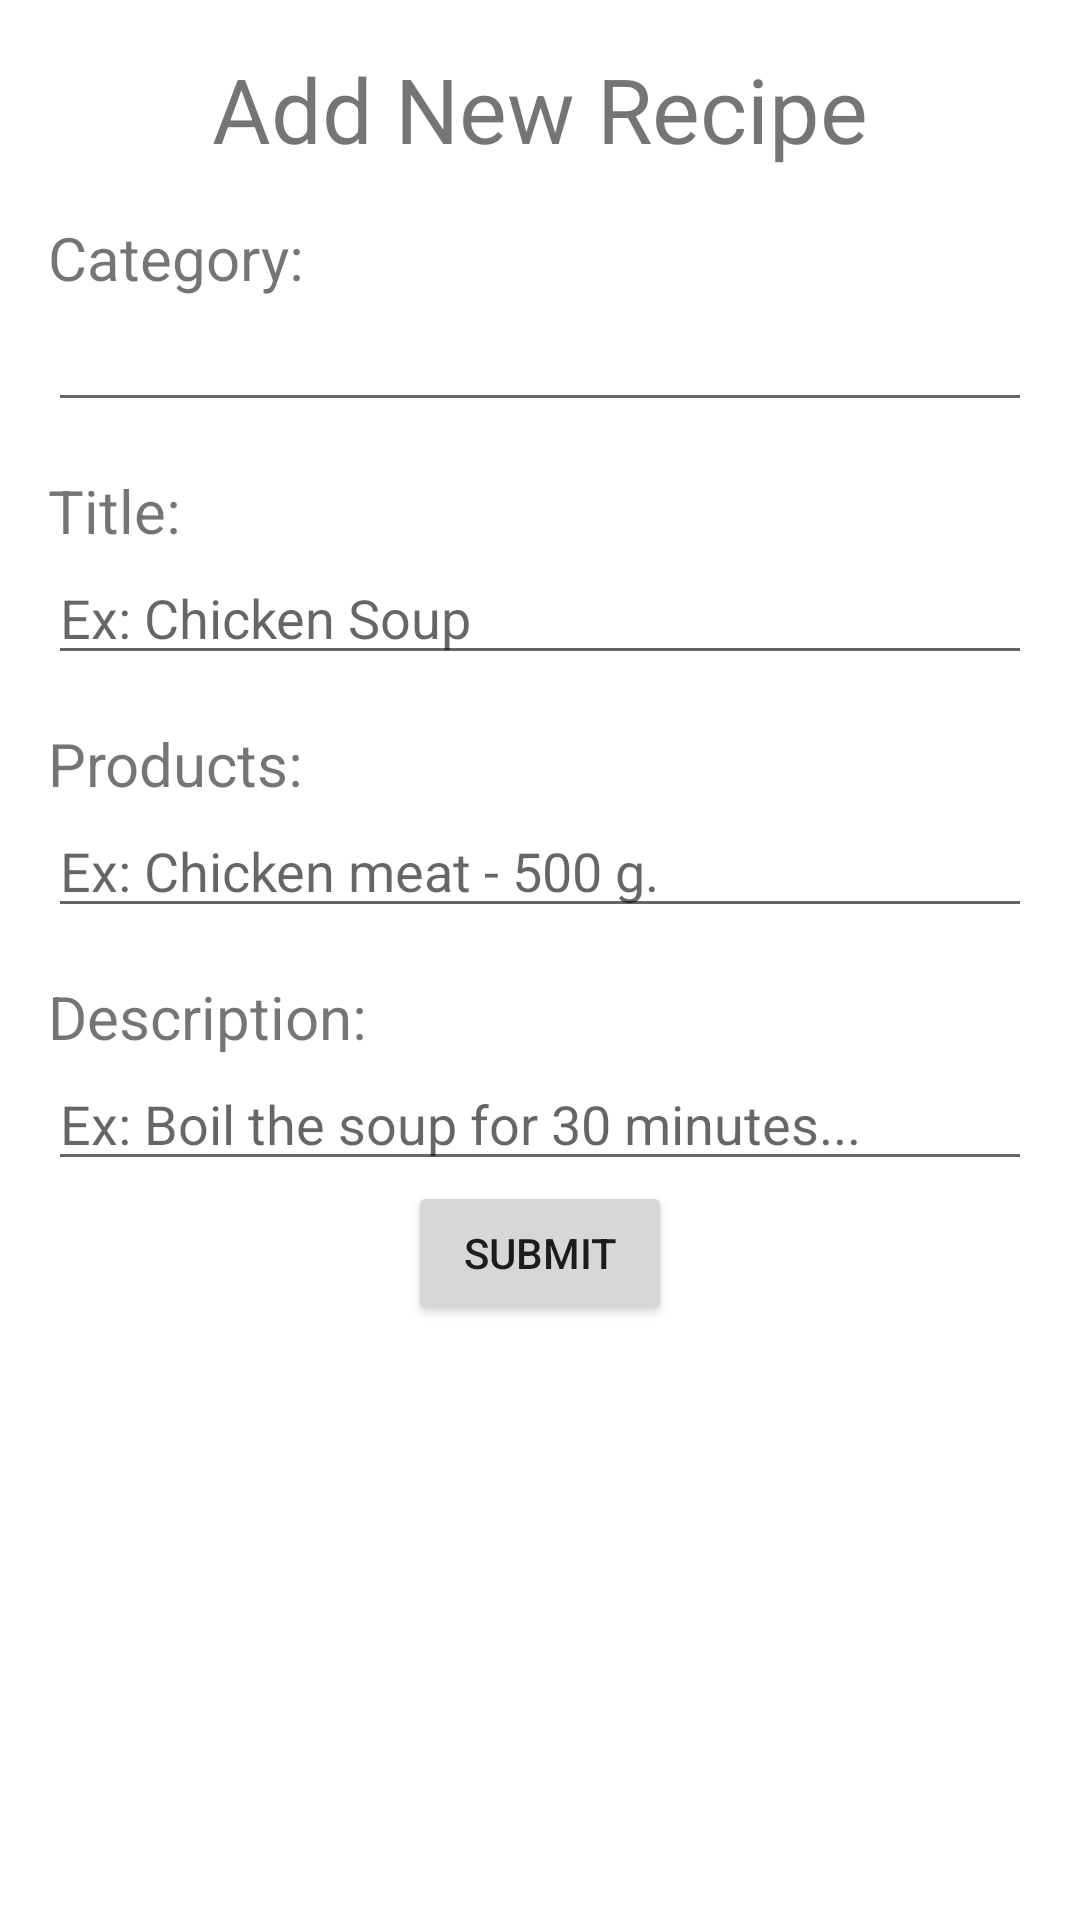

Android layout source for this screen:
<!-- AndroidManifest.xml: application theme Theme.CookingRecipes -->
<!-- res/layout/activity_add_recipe.xml -->
<?xml version="1.0" encoding="utf-8"?>
<LinearLayout xmlns:android="http://schemas.android.com/apk/res/android"
    xmlns:tools="http://schemas.android.com/tools"
    android:orientation="vertical"
    android:layout_width="match_parent"
    android:layout_height="match_parent"
    android:padding="16dp"
    tools:context=".AddRecipeActivity">

    <TextView
        android:text="Add New Recipe"
        android:textSize="30sp"
        android:layout_gravity="center"
        android:layout_width="wrap_content"
        android:layout_height="wrap_content" />

    <ScrollView
        android:layout_width="match_parent"
        android:layout_height="match_parent">

        <LinearLayout
            android:orientation="vertical"
            android:layout_width="match_parent"
            android:layout_height="match_parent">

            <TextView
                android:text="Category:"
                android:textSize="20sp"
                android:layout_gravity="left"
                android:layout_width="wrap_content"
                android:layout_height="wrap_content"
                android:layout_marginTop="16dp"/>
            <EditText
                android:id="@+id/category_recipe"
                android:layout_width="match_parent"
                android:layout_height="wrap_content" />

            <TextView
                android:text="Title:"
                android:textSize="20sp"
                android:layout_gravity="left"
                android:layout_width="wrap_content"
                android:layout_height="wrap_content"
                android:layout_marginTop="16dp"/>
            <EditText
                android:id="@+id/newrecipe"
                android:layout_width="match_parent"
                android:layout_height="wrap_content"
                android:hint="Ex: Chicken Soup"/>

            <TextView
                android:text="Products:"
                android:textSize="20sp"
                android:layout_gravity="left"
                android:layout_width="wrap_content"
                android:layout_height="wrap_content"
                android:layout_marginTop="16dp" />
            <EditText
                android:id="@+id/newrecipe_products"
                android:gravity="top"
                android:layout_width="match_parent"
                android:layout_height="wrap_content"
                android:layout_weight="1"
                android:hint="Ex: Chicken meat - 500 g." />

            <TextView
                android:text="Description:"
                android:textSize="20sp"
                android:layout_gravity="left"
                android:layout_width="wrap_content"
                android:layout_height="wrap_content"
                android:layout_marginTop="16dp"/>
            <EditText
                android:layout_weight="1"
                android:gravity="top"
                android:id="@+id/newrecipe_description"
                android:layout_width="match_parent"
                android:layout_height="wrap_content"
                android:hint="Ex: Boil the soup for 30 minutes..."/>

            <Button
                android:text="Submit"
                android:id="@+id/submit_recipe"
                android:onClick="addNewRecipe"
                android:layout_gravity="center"
                android:layout_width="wrap_content"
                android:layout_height="wrap_content" />
        </LinearLayout>
    </ScrollView>

</LinearLayout>
<!-- resources referenced by this layout -->
<resources>
  <style name="Theme.CookingRecipes" parent="Theme.MaterialComponents.DayNight.DarkActionBar">
          
          <item name="colorPrimary">@color/purple_500</item>
          <item name="colorPrimaryVariant">@color/purple_700</item>
          <item name="colorOnPrimary">@color/white</item>
          
          <item name="colorSecondary">@color/teal_200</item>
          <item name="colorSecondaryVariant">@color/teal_700</item>
          <item name="colorOnSecondary">@color/black</item>
          
          <item name="android:statusBarColor" tools:targetApi="l">?attr/colorPrimaryVariant</item>
          
      </style>
  <!-- not gathered from this repository: default colours our renderer supplied (Android Studio template values) -->
  <color name="purple_500">#FF6200EE</color>
  <color name="purple_700">#FF3700B3</color>
  <color name="teal_200">#FF03DAC5</color>
  <color name="teal_700">#FF018786</color>
  <color name="black">#FF000000</color>
  <color name="white">#FFFFFFFF</color>
</resources>
